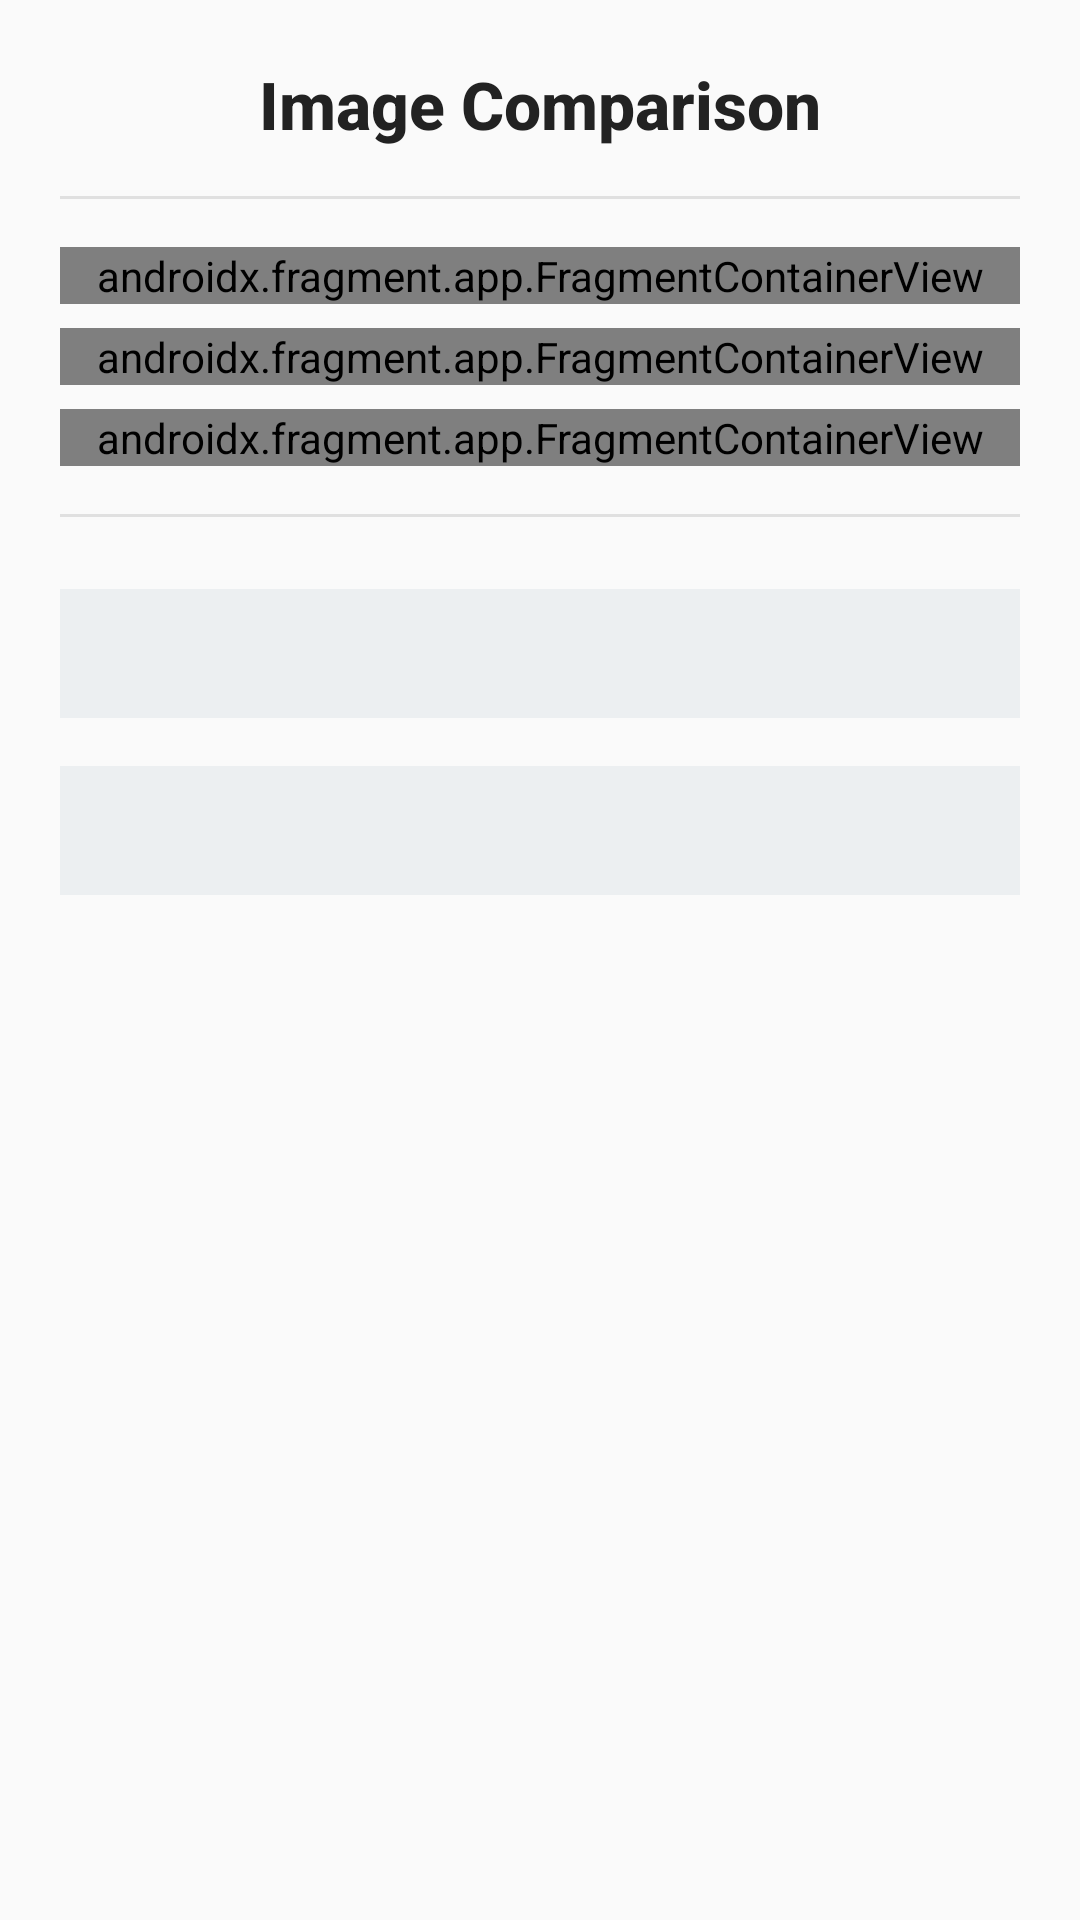

Android layout source for this screen:
<!-- AndroidManifest.xml: application theme Theme.Stegnography -->
<!-- res/layout/activity_image_comparison.xml -->
<?xml version="1.0" encoding="utf-8"?>
<ScrollView xmlns:android="http://schemas.android.com/apk/res/android"
    android:layout_width="match_parent"
    android:layout_height="match_parent"
    android:background="#FAFAFA">
    <LinearLayout
        android:orientation="vertical"
        android:layout_width="match_parent"
        android:layout_height="wrap_content"
        android:padding="20dp"
        android:background="#FAFAFA">

        <TextView
            android:text="Image Comparison"
            android:layout_width="wrap_content"
            android:layout_height="wrap_content"
            android:textSize="22sp"
            android:textStyle="bold"
            android:fontFamily="sans-serif-medium"
            android:textColor="#222222"
            android:layout_gravity="center_horizontal"
            android:layout_marginBottom="16dp"/>

        <View
            android:layout_width="match_parent"
            android:layout_height="1dp"
            android:background="#E0E0E0"
            android:layout_marginBottom="16dp"/>

        <androidx.fragment.app.FragmentContainerView
            android:id="@+id/fragmentOriginal"
            android:name="com.example.stegnography.MediaDisplayFragment"
            android:layout_width="match_parent"
            android:layout_height="wrap_content"
            android:layout_marginBottom="8dp"/>

        <androidx.fragment.app.FragmentContainerView
            android:id="@+id/fragmentStego"
            android:name="com.example.stegnography.MediaDisplayFragment"
            android:layout_width="match_parent"
            android:layout_height="wrap_content"
            android:layout_marginBottom="8dp"/>

        <androidx.fragment.app.FragmentContainerView
            android:id="@+id/fragmentDiff"
            android:name="com.example.stegnography.MediaDisplayFragment"
            android:layout_width="match_parent"
            android:layout_height="wrap_content"
            android:layout_marginBottom="16dp"/>

        <View
            android:layout_width="match_parent"
            android:layout_height="1dp"
            android:background="#E0E0E0"
            android:layout_marginBottom="16dp"/>

        <TextView
            android:id="@+id/tvExtracted"
            android:layout_width="match_parent"
            android:layout_height="wrap_content"
            android:textStyle="normal"
            android:textSize="14sp"
            android:layout_marginTop="8dp"
            android:padding="12dp"
            android:background="#ECEFF1"
            android:textColor="#222222"
            android:fontFamily="sans-serif"
            android:layout_marginBottom="8dp"/>
        <TextView
            android:id="@+id/tvEncrypted"
            android:layout_width="match_parent"
            android:layout_height="wrap_content"
            android:textStyle="normal"
            android:textSize="14sp"
            android:layout_marginTop="8dp"
            android:padding="12dp"
            android:background="#ECEFF1"
            android:textColor="#222222"
            android:fontFamily="sans-serif"
            android:layout_marginBottom="8dp"/>
    </LinearLayout>
</ScrollView>
<!-- resources referenced by this layout -->
<resources>
  <style name="Theme.Stegnography" parent="Base.Theme.Stegnography" />
  <style name="Base.Theme.Stegnography" parent="Theme.Material3.DayNight.NoActionBar">
          
          
      </style>
</resources>
